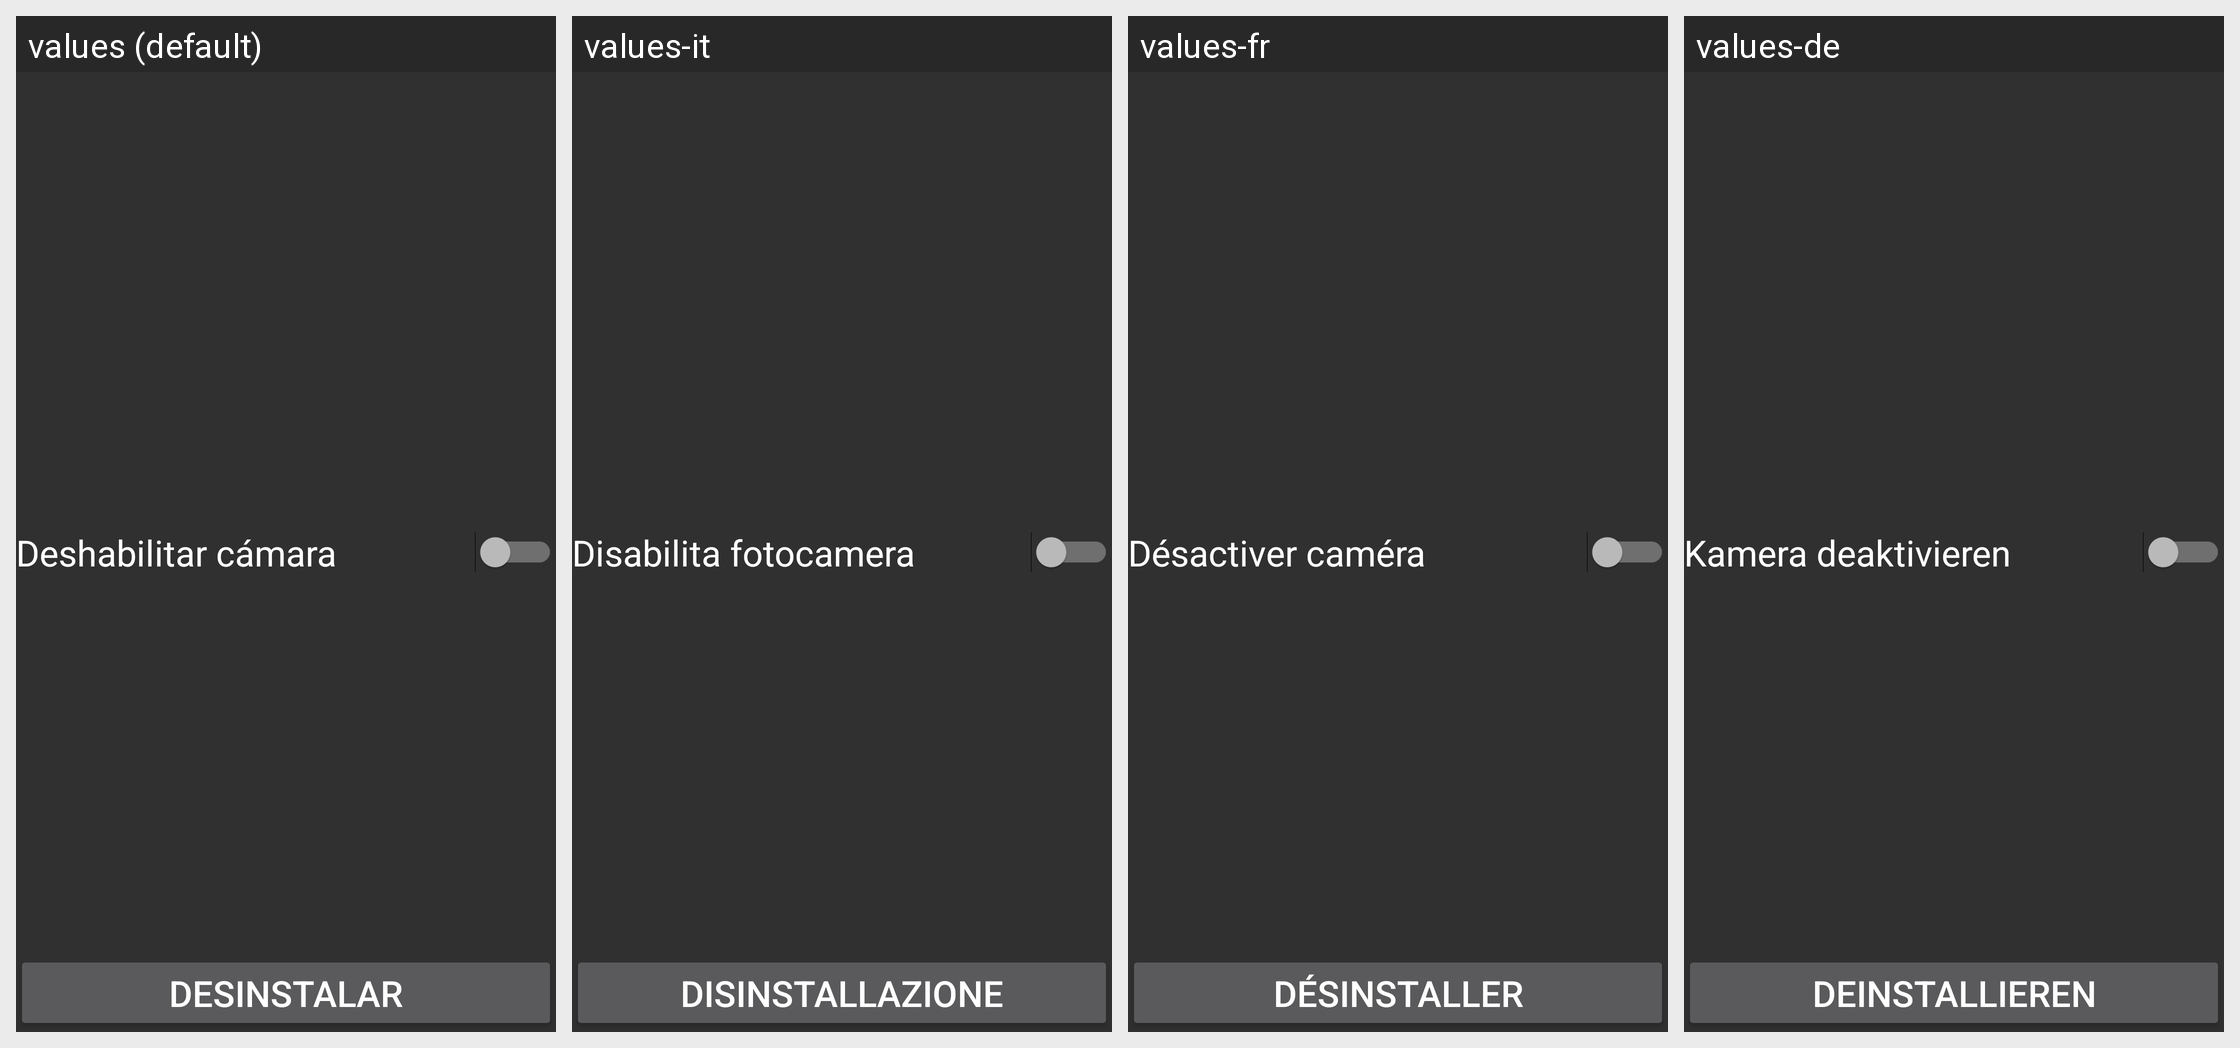

The same Android screen rendered under several of its app's locales, left to right. List the strings drawn on it with the default value and each locale's translation.
Android screen res/layout/activity_main.xml rendered under 4 locales, left to right: values (default), values-it, values-fr, values-de. Device: Nexus 5 (rendered at 1080×1920; each locale shown at half size, 540×960, under a caption strip naming it); theme AppTheme.
Other locales in the repository, not shown: values-en, values-eo, values-pt.
Strings drawn on this screen, with the default value and each locale's value (text and hints the layout hard-codes, and strings that could not be matched under every locale, appear in the picture but are not listed):

app_name
  values: Deshabilitar cámara
  values-it: Disabilita fotocamera
  values-fr: Désactiver caméra
  values-de: Kamera deaktivieren

btn_des
  values: Desinstalar
  values-it: Disinstallazione
  values-fr: Désinstaller
  values-de: Deinstallieren
